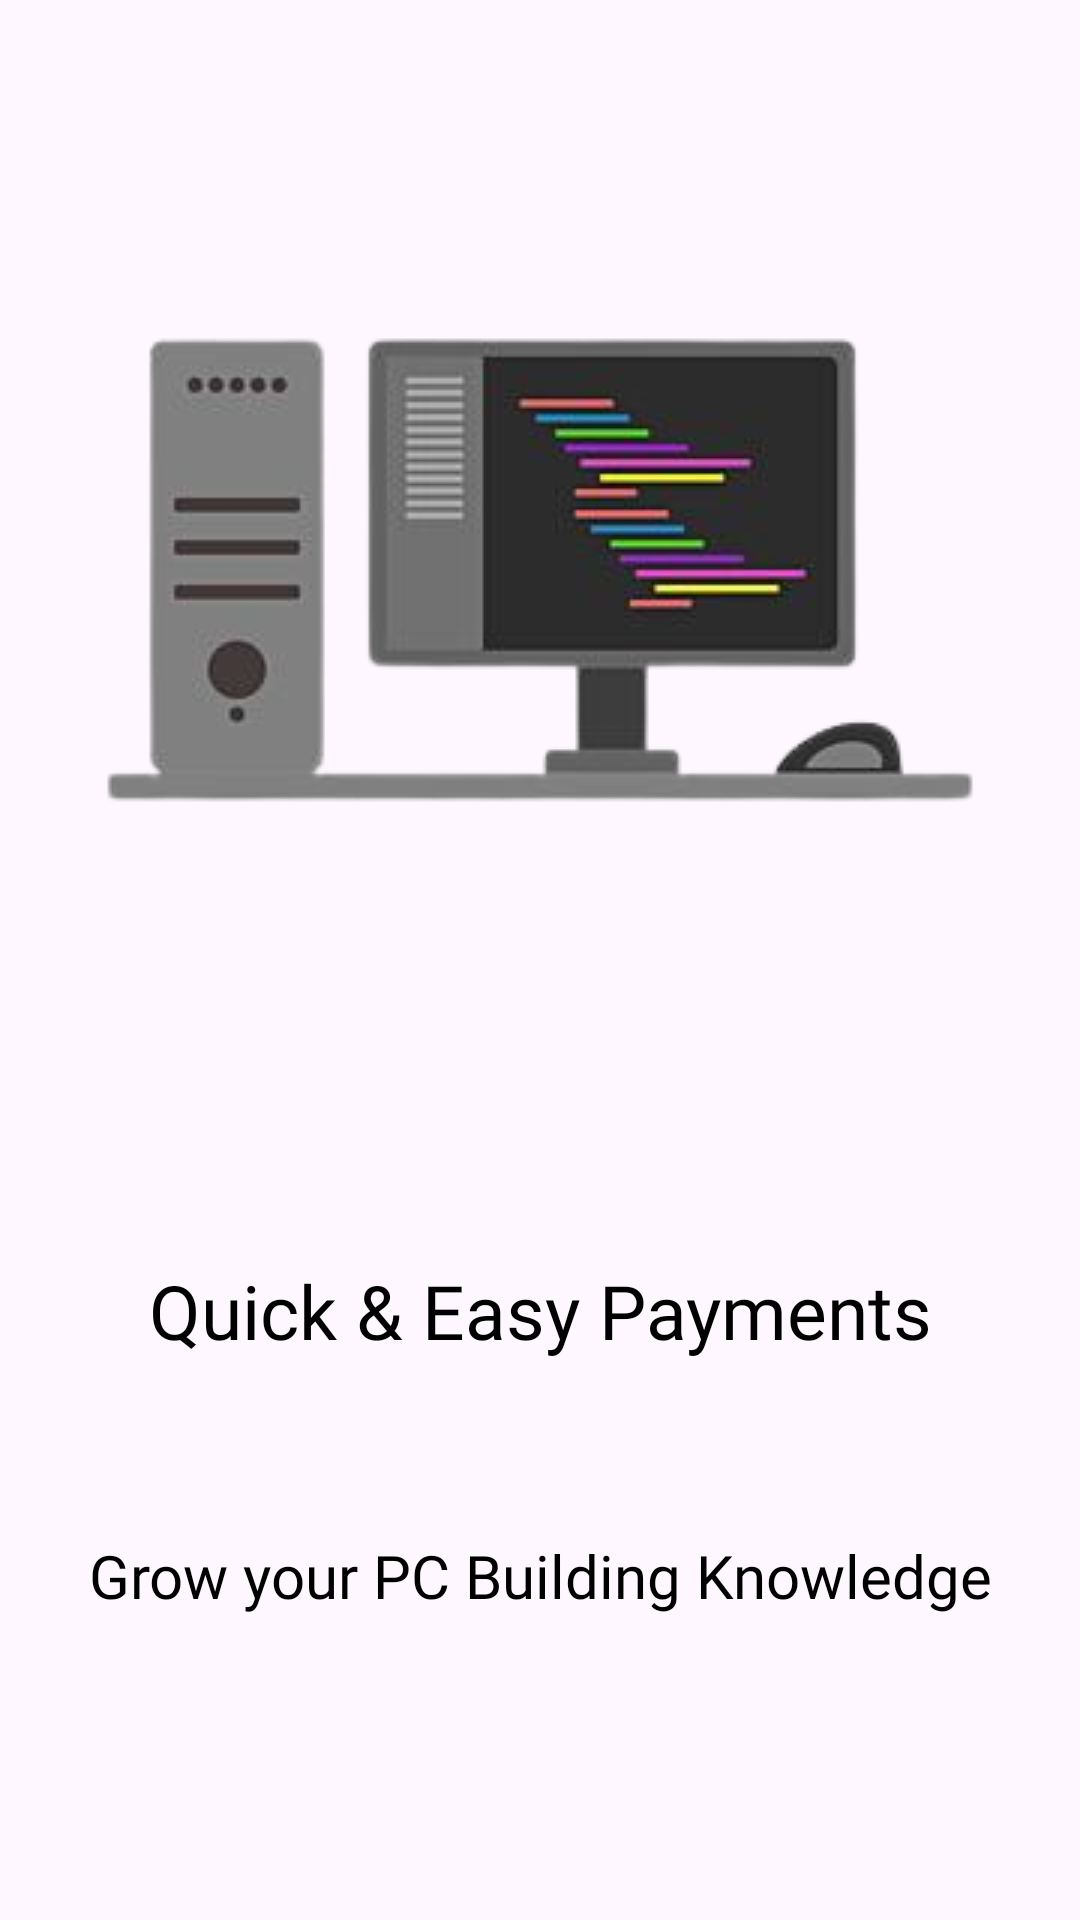

Layout XML and referenced resources for this Android screen:
<!-- AndroidManifest.xml: application theme Theme.PCHUB -->
<!-- res/layout/slider_layout.xml -->
<?xml version="1.0" encoding="utf-8"?>
<LinearLayout xmlns:android="http://schemas.android.com/apk/res/android"
    android:layout_width="match_parent"
    xmlns:app="http://schemas.android.com/apk/res-auto"
    android:layout_height="match_parent"
    android:orientation="vertical"
    app:flow_horizontalAlign="center">

    <ImageView
        android:id="@+id/titleImage"
        android:layout_width="match_parent"
        android:layout_height="wrap_content"
        android:layout_marginTop="10dp"
        android:src="@drawable/image1"/>

    <TextView
        android:id="@+id/textTitle"
        android:layout_width="match_parent"
        android:layout_height="wrap_content"
        android:layout_marginTop="50dp"
        android:fontFamily="@font/poppins_thin"
        android:text="Quick &amp; Easy Payments"
        android:textAlignment="center"
        android:textSize="25dp"
        android:textColor="@color/black"/>

    <TextView
        android:id="@+id/textDescription"
        android:layout_width="match_parent"
        android:layout_height="wrap_content"
        android:layout_marginTop="58dp"
        android:fontFamily="@font/poppins_thin"
        android:text="Grow your PC Building Knowledge"
        android:textAlignment="center"
        android:textSize="20dp"
        android:textColor="@color/black"
        android:layout_marginStart="20dp"
        android:layout_marginEnd="20dp"/>



</LinearLayout>
<!-- resources referenced by this layout -->
<resources>
  <color name="black">#FF000000</color>
  <!-- drawable image1: png bitmap (drawable, 33676 bytes) -->
  <style name="Theme.PCHUB" parent="Base.Theme.PCHUB" />
  <style name="Base.Theme.PCHUB" parent="Theme.Material3.DayNight.NoActionBar">
          
          
      </style>
</resources>
